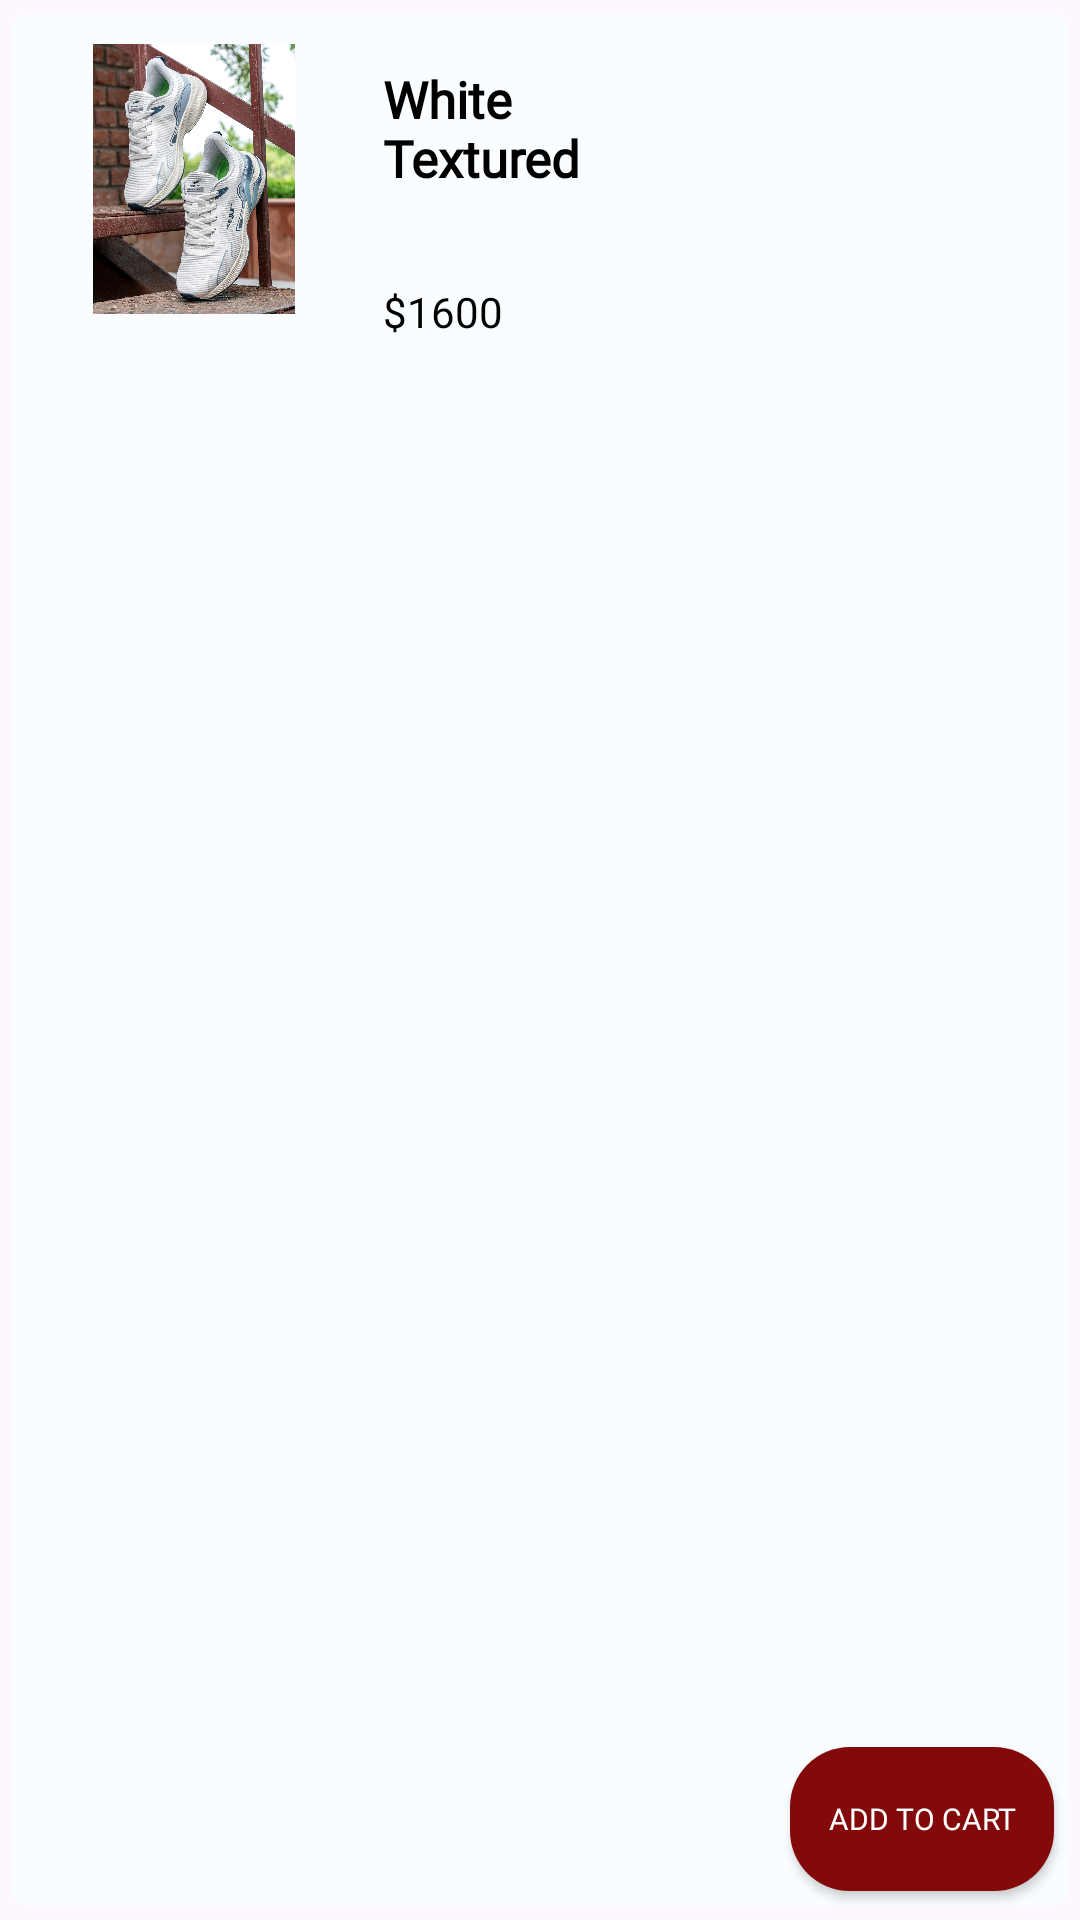

This screen was rendered from an Android layout file. Write that file and the resources it references.
<!-- AndroidManifest.xml: application theme Theme.VogueVibe -->
<!-- res/layout/special_rv_item.xml -->
<?xml version="1.0" encoding="utf-8"?>
<androidx.cardview.widget.CardView xmlns:android="http://schemas.android.com/apk/res/android"
    xmlns:app="http://schemas.android.com/apk/res-auto"
    xmlns:tools="http://schemas.android.com/tools"
    android:layout_width="250dp"
    android:layout_height="200dp"
    app:cardBackgroundColor="#FAFDFF"
    app:cardCornerRadius="5dp"
    app:cardElevation="0dp"
    app:cardUseCompatPadding="true">

    <androidx.constraintlayout.widget.ConstraintLayout
        android:layout_width="match_parent"
        android:layout_height="match_parent">

        <ImageView
            android:id="@+id/special_product_item"
            android:layout_width="90dp"
            android:layout_height="90dp"
            android:layout_marginStart="16dp"
            android:layout_marginTop="10dp"
            android:src="@drawable/red_tape_shoe1"
            app:layout_constraintStart_toStartOf="parent"
            app:layout_constraintTop_toTopOf="parent" />

        <TextView
            android:id="@+id/special_product_title"
            android:layout_width="80dp"
            android:layout_height="wrap_content"
            android:layout_marginStart="18dp"
            android:layout_marginTop="7dp"
            android:fontFamily="@font/poppins_thin"
            android:maxLines="2"
            android:text="White Textured Shoes"
            android:textColor="@color/black"
            android:textSize="17sp"
            android:textStyle="bold"
            app:layout_constraintStart_toEndOf="@id/special_product_item"
            app:layout_constraintTop_toTopOf="@id/special_product_item" />

        <TextView
            android:id="@+id/special_product_price"
            android:layout_width="wrap_content"
            android:layout_height="wrap_content"
            android:layout_marginStart="124dp"
            android:layout_marginTop="3dp"
            android:layout_marginBottom="15dp"
            android:fontFamily="@font/sf_pro_display"
            android:text="$1600"
            android:textColor="@color/black"
            android:textSize="@dimen/_12ssp"
            app:layout_constraintBottom_toBottomOf="parent"
            app:layout_constraintStart_toStartOf="parent"
            app:layout_constraintTop_toBottomOf="@id/special_product_title"
            app:layout_constraintVertical_bias="0.051" />

        <ImageView
            android:id="@+id/img_favorite"
            android:layout_width="wrap_content"
            android:layout_height="wrap_content"
            android:layout_marginTop="8dp"
            android:scaleType="centerCrop"
            android:src="@drawable/round_favorite_24"
            app:layout_constraintEnd_toEndOf="parent"
            app:layout_constraintHorizontal_bias="0.6"
            app:layout_constraintStart_toEndOf="@+id/special_product_title"
            app:layout_constraintTop_toTopOf="parent"
            app:tint="#D50000" />

        <androidx.appcompat.widget.AppCompatButton
            android:id="@+id/appCompatButton"
            android:layout_width="wrap_content"
            android:layout_height="wrap_content"
            android:layout_margin="5dp"
            android:background="@drawable/btn_background"
            android:fontFamily="@font/poppins_thin"
            android:padding="10dp"
            android:text="Add to cart"
            android:textColor="@color/white"
            android:textSize="10sp"
            app:layout_constraintBottom_toBottomOf="parent"
            app:layout_constraintEnd_toEndOf="parent"
            app:layout_constraintHorizontal_bias="1.0"
            app:layout_constraintStart_toStartOf="parent" />

    </androidx.constraintlayout.widget.ConstraintLayout>

</androidx.cardview.widget.CardView>
<!-- resources referenced by this layout -->
<resources>
  <color name="black">#FF000000</color>
  <color name="white">#FFFFFFFF</color>
  <!-- drawable btn_background (drawable) -->
  <?xml version="1.0" encoding="utf-8"?>
  <shape xmlns:android="http://schemas.android.com/apk/res/android">
      <solid android:color="#830A0A" />
      <corners android:radius="20dp" />
  </shape>
  <!-- drawable red_tape_shoe1: webp bitmap (drawable, 725526 bytes) -->
  <style name="Theme.VogueVibe" parent="Base.Theme.VogueVibe" />
  <style name="Base.Theme.VogueVibe" parent="Theme.Material3.DayNight.NoActionBar">
          
          
  
          <item name="android:statusBarColor">@color/black</item>
      </style>
</resources>
